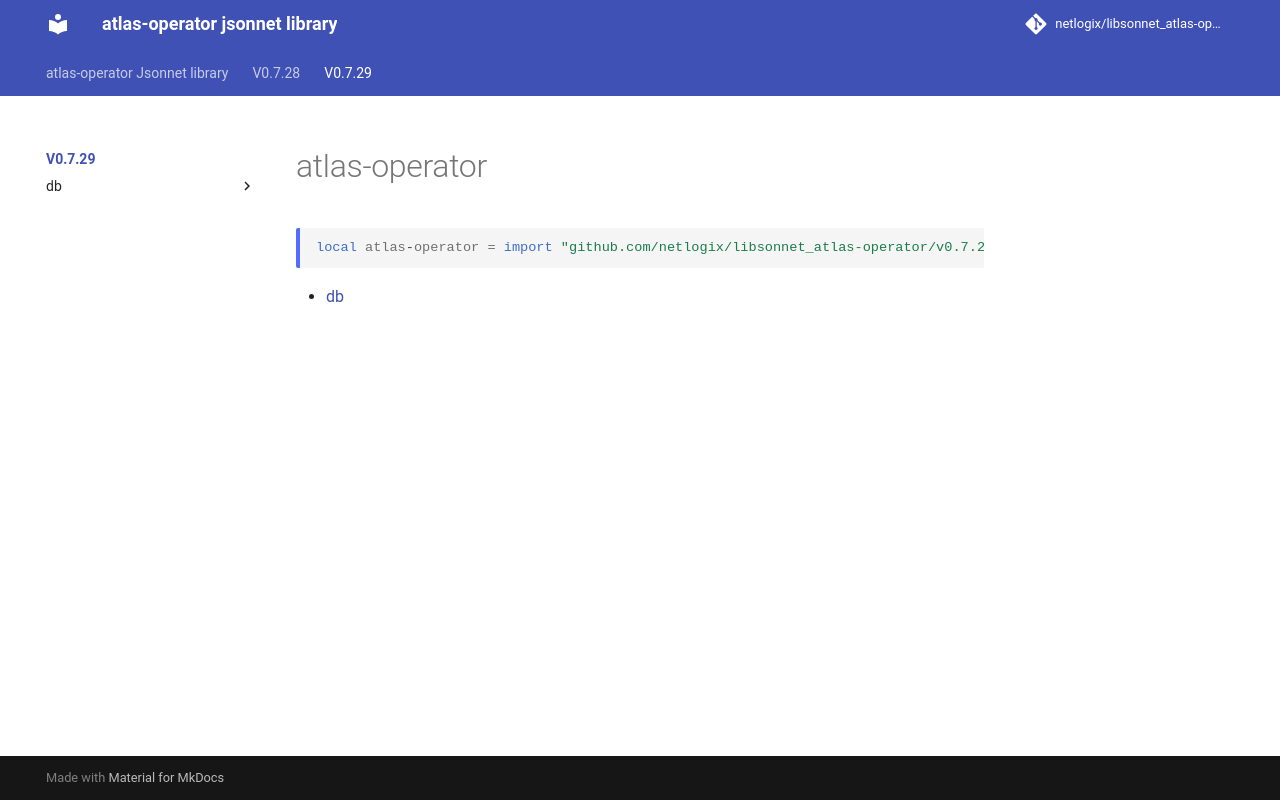

repository: netlogix/libsonnet_atlas-operator · page: v0.7.29/index.html · generator: mkdocs

---
permalink: /v0.7.29/
---

# atlas-operator

```jsonnet
local atlas-operator = import "github.com/netlogix/libsonnet_atlas-operator/v0.7.29/main.libsonnet"
```



* [db](db/index.md)
